Run: headless pygame with SDL's dummy video driver; simulated clock (each Clock.tick advances the game by its frame time, no real sleeping); random seed 0; keys injected as events and as key.get_pressed() state; no mouse input.
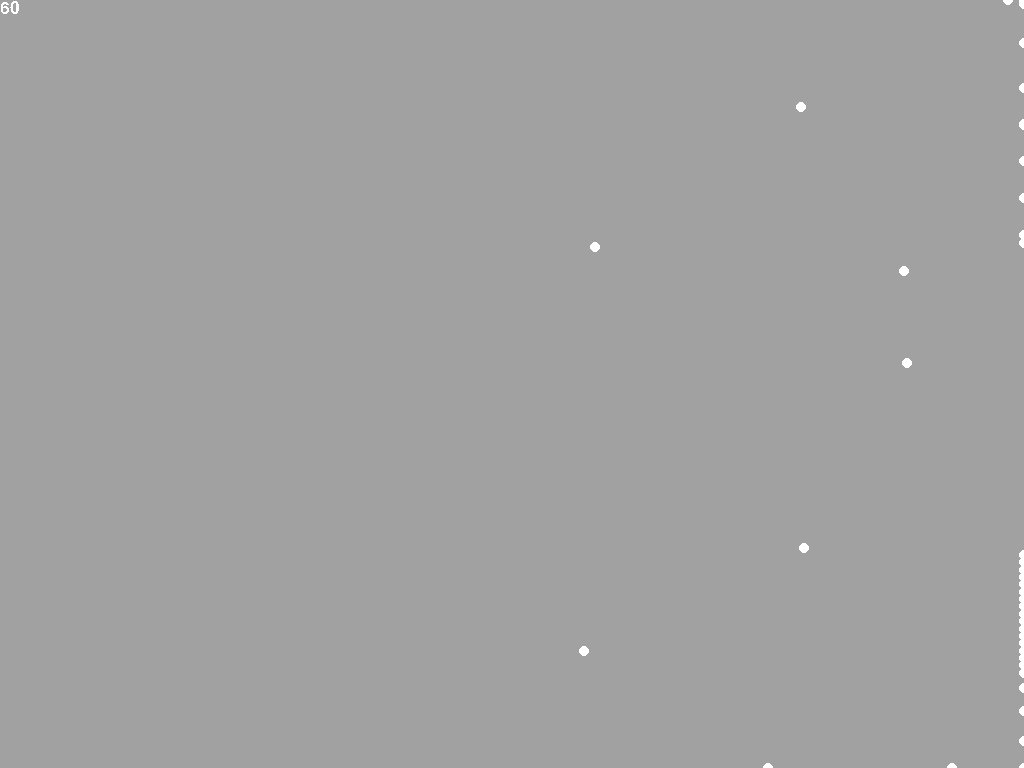
Frame 1 of 4 · flips 1–60 · no input
Frame 2 of 4 · flips 61–180 · tapped SPACE, RETURN · held RIGHT (→), D · screen unchanged from frame 1, image omitted
Frame 3 of 4 · flips 181–300 · held DOWN (↓), S · screen unchanged from frame 2, image omitted
Frame 4 of 4 · flips 301–420 · held LEFT (←), A, UP (↑), W · screen unchanged from frame 3, image omitted

The pygame program that drew these frames:

import pygame
from pygame.locals import *
from pygame.math import Vector2 as vector
from random import random

pygame.init()

clock = pygame.time.Clock()
font = pygame.font.SysFont("Arial", 25)
background = Color(161, 161, 161)
foreground = Color(255, 255, 255)
screen = pygame.display.set_mode((0, 0), FULLSCREEN)
screen_rect = screen.get_rect()

update_rects = []

fps = 0
prevTime, currentTime = 0, 0

def intVector(v):
  return int(v.x), int(v.y)

class boid:
  all = []
  tickTime = 0
  size = 5
  limit = pygame.rect.Rect((0, 0), vector(screen_rect.size)*0.75)
  limit.center = screen_rect.center
  speed_lim = 375.0
  
  def __init__(self, pos=None, velocity=None, speed=250):
    if pos is None:
      pos = vector(random()*screen_rect.w, random()*screen_rect.h)*0.5 +\
      vector(screen_rect.bottomright)*0.25
    self.pos = vector(pos)
    if velocity is None:
      self.velocity = vector(1,0).rotate(random()*360)*speed
    else:
      self.velocity = vector(velocity)
    self.prevPos, self.prevVelocity = vector(), vector()
    boid.all.append(self)
  
  def __str__(self):
    return str(self.pos)+", "+str(self.velocity)
  
  @property
  def x(self):
    return self.pos.x
  
  @x.setter
  def x(self, value):
    self.pos.x = value
  
  @property
  def y(self):
    return self.pos.y
  
  @y.setter
  def y(self, value):
    self.pos.y = value
  
  #separation: avarage of diff in pos
  #alignment: avarage of velocity
  #cohesion: avarage of realitive location
  
  def edgePush(self):
    amount = 500/(fps if fps else 1)
    if self.x < boid.limit.left:
      self.velocity.x += amount
    elif self.x > boid.limit.right:
      self.velocity.x -= amount
    if self.y < boid.limit.top:
      self.velocity.y += amount
    elif self.y > boid.limit.bottom:
      self.velocity.y -= amount
  
  def move(self):
    self.prevPos, self.prevVelocity = vector(self.pos), vector(self.velocity)
    self.edgePush()
    change = vector()
    self.velocity += change
    if self.velocity.length_squared() > boid.speed_lim*boid.speed_lim:
      self.velocity.scale_to_length(boid.speed_lim)
    self.pos += self.velocity*(currentTime-prevTime)/1000
    self.x = max(min(self.x, screen_rect.right), screen_rect.left)
    self.y = max(min(self.y, screen_rect.bottom), screen_rect.top)
  
  def draw(self, color=foreground):
    particle(self.pos, 5000, lambda self:
      update_rects.append(pygame.draw.circle(screen, color, intVector(self.pos), boid.size)))

class particle:
  all = []
  
  def __init__(self, pos, time, draw):
    self.pos, self._draw = vector(pos), draw
    self.begin, self.lastFor, self.end = currentTime, time, time+currentTime
    self.index = len(particle.all)
    particle.all.append(self)
  
  @property
  def time(self):
    return currentTime - self.begin
  
  @property
  def timePercent(self):
    return self.time/self.lastFor
  
  def draw(self):
    self._draw(self)

for i in range(5): boid()

screen.fill(background)
pygame.display.flip()

currentTime = pygame.time.get_ticks()
while True:
  clock.tick(-1)
  fps = clock.get_fps()
  update_rects = [update_rects[1:]]
  
  if pygame.event.get(QUIT):
    break
  for event in pygame.event.get():
    if event.type == KEYDOWN:
      if event.key == K_ESCAPE:
        pygame.event.post(pygame.event.Event(QUIT))
  
  screen.fill(background)
  
  prevTime, currentTime = currentTime, pygame.time.get_ticks()
  boid.tickTime = (currentTime-prevTime)
  
  for Boid in boid.all:
    Boid.move()
    Boid.draw()
  [*map(particle.draw, particle.all)]
  
  screen.blit(font.render(str(round(fps)), 0, foreground), (0,0))
  update_rects.append(pygame.rect.Rect((0,0), font.size(str(round(fps)))))
  pygame.display.update(update_rects[0]+update_rects[1:])
pygame.quit()
